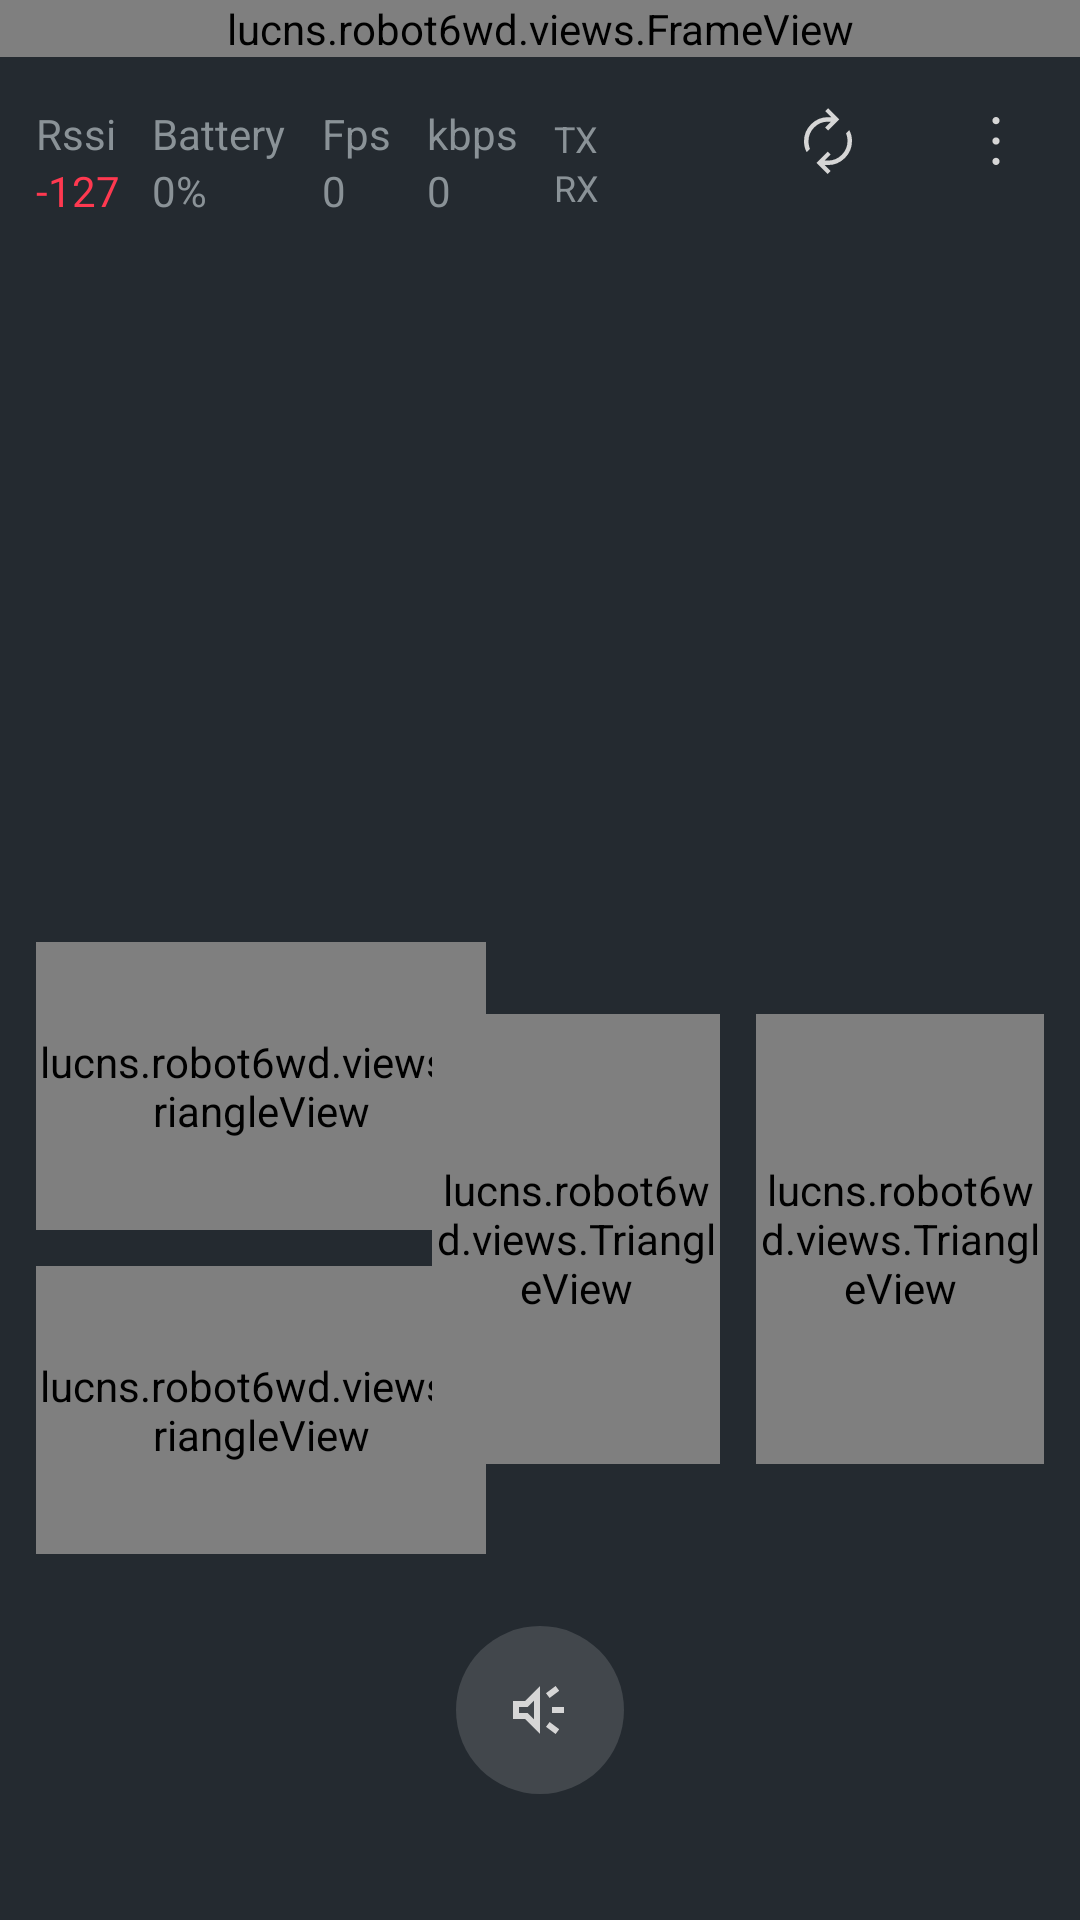

Produce the Android XML layout that renders to this screen, including the resource entries it uses.
<!-- AndroidManifest.xml: application theme MainTheme -->
<!-- res/layout/activity_easy_controller.xml -->
<?xml version="1.0" encoding="utf-8"?>

<RelativeLayout xmlns:android="http://schemas.android.com/apk/res/android"
    android:layout_width="match_parent"
    android:layout_height="match_parent">

    <lucns.robot6wd.views.FrameView
        android:id="@+id/imageView"
        android:layout_width="match_parent"
        android:layout_height="wrap_content"
        android:layout_centerHorizontal="true" />

    <RelativeLayout
        android:layout_width="wrap_content"
        android:layout_height="wrap_content"
        android:layout_below="@+id/imageView"
        android:layout_alignParentEnd="true">

        <ImageButton
            android:id="@+id/buttonWifi"
            android:layout_width="?android:attr/actionBarSize"
            android:layout_height="?android:attr/actionBarSize"
            android:visibility="invisible"
            android:background="@drawable/fab_transparent"
            android:src="@drawable/icon_wifi" />

        <ImageButton
            android:id="@+id/buttonConnection"
            android:layout_width="?android:attr/actionBarSize"
            android:layout_height="?android:attr/actionBarSize"
            android:layout_toEndOf="@+id/buttonWifi"
            android:background="@drawable/fab_transparent"
            android:src="@drawable/icon_reconnect" />

        <ImageButton
            android:id="@+id/buttonMenu"
            android:layout_width="?android:attr/actionBarSize"
            android:layout_height="?android:attr/actionBarSize"
            android:layout_toEndOf="@+id/buttonConnection"
            android:background="@drawable/fab_transparent"
            android:src="@drawable/icon_more_vertical" />
    </RelativeLayout>

    <RelativeLayout
        android:id="@+id/rootRssi"
        android:layout_width="wrap_content"
        android:layout_height="wrap_content"
        android:layout_below="@+id/imageView"
        android:layout_marginStart="@dimen/margin_2"
        android:layout_marginTop="@dimen/margin_3">

        <TextView
            android:id="@+id/textRssi"
            android:layout_width="wrap_content"
            android:layout_height="wrap_content"
            android:text="@string/rssi" />

        <TextView
            android:id="@+id/textRssiValue"
            android:layout_width="wrap_content"
            android:layout_height="wrap_content"
            android:layout_below="@+id/textRssi"
            android:text="@string/zero_db"
            android:textColor="@color/red" />

        <TextView
            android:id="@+id/textBattery"
            android:layout_width="wrap_content"
            android:layout_height="wrap_content"
            android:layout_marginStart="@dimen/margin_2"
            android:layout_toEndOf="@+id/textRssi"
            android:text="@string/battery" />

        <TextView
            android:id="@+id/textBatteryValue"
            android:layout_width="wrap_content"
            android:layout_height="wrap_content"
            android:layout_below="@+id/textFps"
            android:layout_alignStart="@+id/textBattery"
            android:text="@string/zero_percent" />

        <TextView
            android:id="@+id/textFps"
            android:layout_width="wrap_content"
            android:layout_height="wrap_content"
            android:layout_marginStart="@dimen/margin_2"
            android:layout_toEndOf="@+id/textBattery"
            android:text="@string/fps" />

        <TextView
            android:id="@+id/textFpsValue"
            android:layout_width="wrap_content"
            android:layout_height="wrap_content"
            android:layout_below="@+id/textFps"
            android:layout_alignStart="@+id/textFps"
            android:text="@string/zero" />

        <TextView
            android:id="@+id/textNetworkVelocity"
            android:layout_width="wrap_content"
            android:layout_height="wrap_content"
            android:layout_marginStart="@dimen/margin_2"
            android:layout_toEndOf="@+id/textFps"
            android:text="@string/kbps" />

        <TextView
            android:id="@+id/textNetworkVelocityValue"
            android:layout_width="wrap_content"
            android:layout_height="wrap_content"
            android:layout_below="@+id/textNetworkVelocity"
            android:layout_marginStart="@dimen/margin_2"
            android:layout_toEndOf="@+id/textFps"
            android:text="@string/zero" />

        <TextView
            android:id="@+id/textTx"
            android:layout_width="wrap_content"
            android:layout_height="wrap_content"
            android:layout_marginStart="@dimen/margin_2"
            android:layout_marginTop="3dp"
            android:layout_toEndOf="@+id/textNetworkVelocity"
            android:text="TX"
            android:textSize="12sp" />

        <TextView
            android:id="@+id/textRx"
            android:layout_width="wrap_content"
            android:layout_height="wrap_content"
            android:layout_below="@+id/textTx"
            android:layout_marginStart="@dimen/margin_2"
            android:layout_toEndOf="@+id/textNetworkVelocity"
            android:text="RX"
            android:textSize="12sp" />

        <TextView
            android:id="@+id/textData"
            android:layout_width="wrap_content"
            android:layout_height="wrap_content"
            android:layout_below="@+id/textRx" />
    </RelativeLayout>

    <RelativeLayout
        android:id="@+id/rootController"
        android:layout_width="match_parent"
        android:layout_height="match_parent"
        android:layout_alignParentBottom="true"
        android:layout_marginBottom="110dp">

        <lucns.robot6wd.views.TriangleView
            android:id="@+id/buttonUp"
            android:layout_width="150dp"
            android:layout_height="96dp"
            android:layout_above="@+id/buttonDown"
            android:layout_marginStart="@dimen/margin_2"
            android:layout_marginBottom="@dimen/margin_2" />

        <lucns.robot6wd.views.TriangleView
            android:id="@+id/buttonDown"
            android:layout_width="150dp"
            android:layout_height="96dp"
            android:layout_alignParentBottom="true"
            android:layout_marginStart="@dimen/margin_2"
            android:layout_marginBottom="@dimen/margin_2" />

        <lucns.robot6wd.views.TriangleView
            android:id="@+id/buttonLeft"
            android:layout_width="96dp"
            android:layout_height="150dp"
            android:layout_alignParentBottom="true"
            android:layout_marginEnd="@dimen/margin_2"
            android:layout_marginBottom="@dimen/margin_6"
            android:layout_toStartOf="@+id/buttonRight" />

        <lucns.robot6wd.views.TriangleView
            android:id="@+id/buttonRight"
            android:layout_width="96dp"
            android:layout_height="150dp"
            android:layout_alignParentEnd="true"
            android:layout_alignParentBottom="true"
            android:layout_marginEnd="@dimen/margin_2"
            android:layout_marginBottom="@dimen/margin_6" />
    </RelativeLayout>

    <ImageButton
        android:id="@+id/buttonBuzzer"
        android:layout_width="56dp"
        android:layout_height="56dp"
        android:src="@drawable/icon_buzzer"
        android:layout_centerHorizontal="true"
        android:layout_alignParentBottom="true"
        android:layout_marginBottom="@dimen/margin_6"
        android:background="@drawable/fab" />
</RelativeLayout>
<!-- resources referenced by this layout -->
<resources>
  <color name="red">#FF3950</color>
  <dimen name="margin_2">12dp</dimen>
  <dimen name="margin_3">16dp</dimen>
  <dimen name="margin_6">42dp</dimen>
  <!-- drawable fab_transparent (drawable) -->
  <?xml version="1.0" encoding="utf-8"?>
  
  <selector xmlns:android="http://schemas.android.com/apk/res/android">
      <item>
          <ripple android:color="@color/main">
              <item android:id="@android:id/mask">
                  <shape android:shape="oval">
                      <solid android:color="@color/main" />
                  </shape>
              </item>
          </ripple>
      </item>
  </selector>
  <!-- drawable icon_buzzer (drawable) -->
  <vector xmlns:android="http://schemas.android.com/apk/res/android"
      android:width="24dp"
      android:height="24dp"
      android:viewportWidth="960"
      android:viewportHeight="960"
      android:tint="@color/white_2"
      android:autoMirrored="true">
      <path
          android:fillColor="@android:color/white"
          android:pathData="M640,520L640,440L800,440L800,520L640,520ZM688,800L560,704L608,640L736,736L688,800ZM608,320L560,256L688,160L736,224L608,320ZM120,600L120,360L280,360L480,160L480,800L280,600L120,600ZM400,354L314,440L200,440L200,520L314,520L400,606L400,354ZM300,480L300,480L300,480L300,480L300,480L300,480Z"/>
  </vector>
  <!-- drawable icon_more_vertical (drawable) -->
  <vector xmlns:android="http://schemas.android.com/apk/res/android"
      android:width="24dp"
      android:height="24dp"
      android:viewportWidth="48"
      android:viewportHeight="48"
      android:tint="@color/white_2">
    <path
        android:fillColor="@android:color/white"
        android:pathData="M24,40Q23,40 22.3,39.3Q21.6,38.6 21.6,37.6Q21.6,36.6 22.3,35.9Q23,35.2 24,35.2Q25,35.2 25.7,35.9Q26.4,36.6 26.4,37.6Q26.4,38.6 25.7,39.3Q25,40 24,40ZM24,26.4Q23,26.4 22.3,25.7Q21.6,25 21.6,24Q21.6,23 22.3,22.3Q23,21.6 24,21.6Q25,21.6 25.7,22.3Q26.4,23 26.4,24Q26.4,25 25.7,25.7Q25,26.4 24,26.4ZM24,12.8Q23,12.8 22.3,12.1Q21.6,11.4 21.6,10.4Q21.6,9.4 22.3,8.7Q23,8 24,8Q25,8 25.7,8.7Q26.4,9.4 26.4,10.4Q26.4,11.4 25.7,12.1Q25,12.8 24,12.8Z"/>
  </vector>
  <!-- drawable icon_wifi (drawable) -->
  <vector xmlns:android="http://schemas.android.com/apk/res/android"
      android:width="24dp"
      android:height="24dp"
      android:viewportWidth="48"
      android:viewportHeight="48"
      android:tint="@color/white_2">
    <path
        android:fillColor="@android:color/white"
        android:pathData="M11.6,30.15 L8.45,27Q11.95,23.5 15.775,21.75Q19.6,20 24,20Q28.4,20 32.225,21.75Q36.05,23.5 39.55,27L36.4,30.15Q33.35,27.1 30.25,25.8Q27.15,24.5 24,24.5Q20.85,24.5 17.75,25.8Q14.65,27.1 11.6,30.15ZM3.15,21.7 L0,18.55Q4.65,13.8 10.825,10.9Q17,8 24,8Q31,8 37.175,10.9Q43.35,13.8 48,18.55L44.85,21.7Q40.45,17.5 35.225,15Q30,12.5 24,12.5Q18,12.5 12.775,15Q7.55,17.5 3.15,21.7ZM24,42.55 L31.4,35.1Q29.95,33.65 28.075,32.825Q26.2,32 24,32Q21.8,32 19.925,32.825Q18.05,33.65 16.6,35.1Z"/>
  </vector>
  <string name="battery">Battery</string>
  <string name="fps">Fps</string>
  <string name="kbps">kbps</string>
  <string name="rssi">Rssi</string>
  <string name="zero">0</string>
  <string name="zero_db">-127</string>
  <string name="zero_percent">0%</string>
  <color name="gray_10">#2e2e2e</color>
  <color name="button_enabled">#35817C</color>
  <color name="fab">#23ffffff</color>
  <color name="main">#31C0C5</color>
  <color name="white_2">#d6d6d6</color>
  <color name="background_app">#242A30</color>
  <color name="color_normal">#708C8F</color>
</resources>
